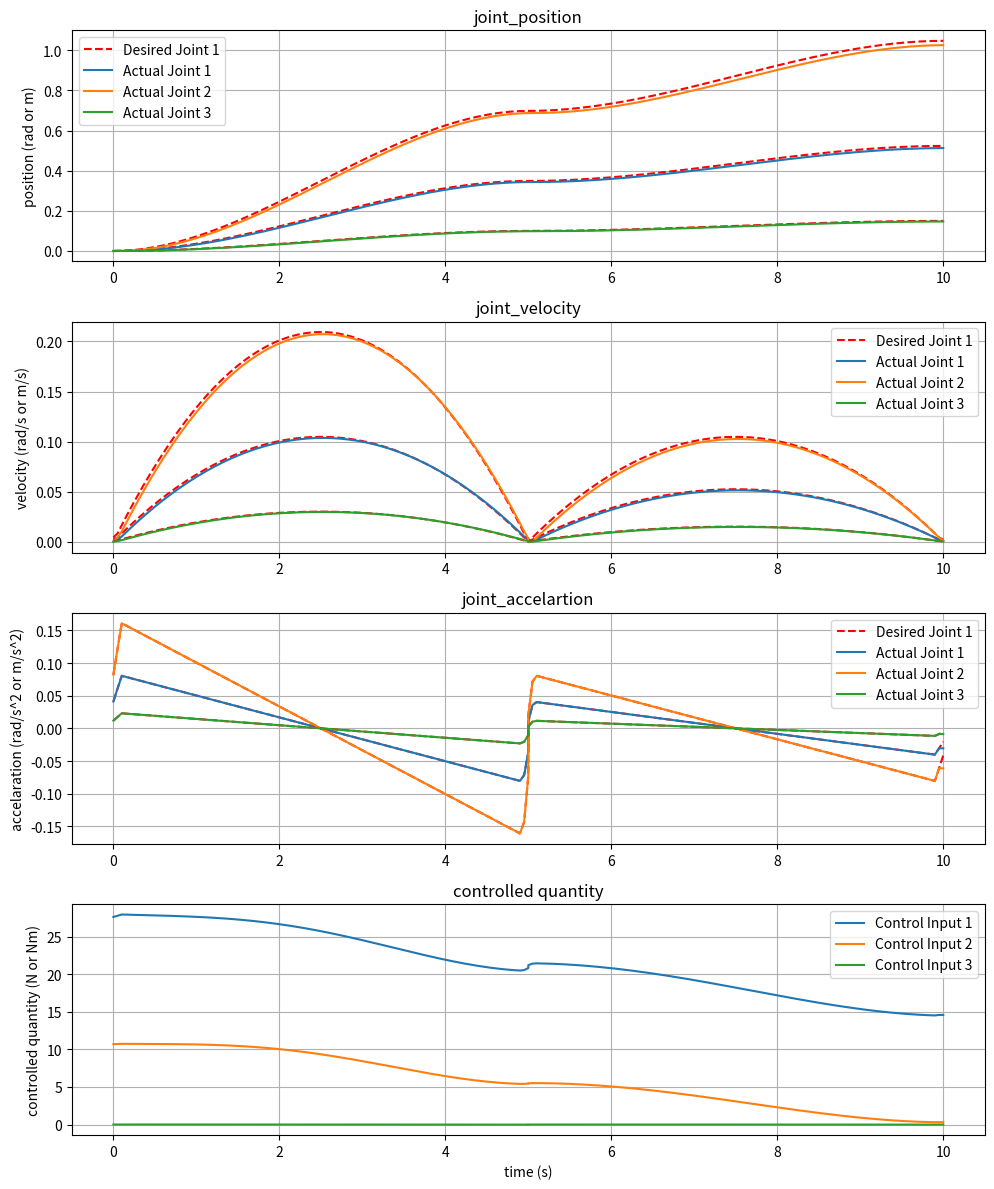

Recreate this plot in Python.
import numpy as np
import matplotlib.pyplot as plt

# 动力学参数
m1, m2, m3 = 2.431, 3.7860, 0.5552 # 假设各连杆质量为1kg
I1, I2 = 0.03219, 0.03376  # 假设各连杆惯性为1kg*m^2
g = 9.81  # 重力加速度
l1,l2,l3=0.25, 0.25, 0.245

# 时间节点
t0 = 0
tmid = 5
tf = 10

# 位置节点
q0 = np.array([0, 0, 0])
qmid = np.array([np.radians(20), np.radians(40), 0.1])
qf = np.array([np.radians(30), np.radians(60), 0.15])

# 初始化结果
t1 = np.linspace(t0, tmid, 100)
t2 = np.linspace(tmid, tf, 100)
q = []
dq = []
ddq = []

# 分别计算每个关节的轨迹
for i in range(3):
    # 第一段轨迹规划系数
    A1 = np.array([
        [1, t0, t0**2, t0**3],
        [0, 1, 2*t0, 3*t0**2],
        [1, tmid, tmid**2, tmid**3],
        [0, 1, 2*tmid, 3*tmid**2]
    ])
    B1 = np.array([q0[i], 0, qmid[i], 0])
    coeffs1 = np.linalg.solve(A1, B1)

    # 第二段轨迹规划系数
    A2 = np.array([
        [1, tmid, tmid**2, tmid**3],
        [0, 1, 2*tmid, 3*tmid**2],
        [1, tf, tf**2, tf**3],
        [0, 1, 2*tf, 3*tf**2]
    ])
    B2 = np.array([qmid[i], 0, qf[i], 0])
    coeffs2 = np.linalg.solve(A2, B2)

    # 位置曲线
    q1 = np.polyval(coeffs1[::-1], t1)
    q2 = np.polyval(coeffs2[::-1], t2)

    # 速度曲线
    dq1 = np.polyval(np.polyder(coeffs1[::-1]), t1)
    dq2 = np.polyval(np.polyder(coeffs2[::-1]), t2)

    # 加速度曲线
    ddq1 = np.polyval(np.polyder(coeffs1[::-1], 2), t1)
    ddq2 = np.polyval(np.polyder(coeffs2[::-1], 2), t2)

    # 合并数据
    q.append(np.concatenate((q1, q2)))
    dq.append(np.concatenate((dq1, dq2)))
    ddq.append(np.concatenate((ddq1, ddq2)))

# 转换为numpy数组
q = np.array(q)
dq = np.array(dq)
ddq = np.array(ddq)

# 时间范围
t = np.concatenate((t1, t2))
dt = t[1] - t[0]
# 期望轨迹
q_des = q
dq_des = np.gradient(q, axis=1) / dt
ddq_des = np.gradient(dq_des, axis=1) / dt


# 计算惯性矩阵
def calc_M(q):
    theta2 = q[1]
    return np.array([
        [m1 + m2 + m3 + 2 * (m2 + m3) * l1 * l2 * np.cos(theta2),
         (m2 + m3) * l2 ** 2 + (m2 + m3) * l1 * l2 * np.cos(theta2), 0],
        [(m2 + m3) * l2 ** 2 + (m2 + m3) * l1 * l2 * np.cos(theta2), (m2 + m3) * l2 ** 2, 0],
        [0, 0, m3]
    ])


# 计算科里奥利和离心力项
def calc_V(q, dq):
    theta2 = q[1]
    dtheta1, dtheta2 = dq[0], dq[1]
    return np.array([
        -2 * (m2 + m3) * l1 * l2 * np.sin(theta2) * dtheta1 * dtheta2 - (m2 + m3) * l1 * l2 * np.sin(
            theta2) * dtheta2 ** 2,
        (m2 + m3) * l1 * l2 * np.sin(theta2) * dtheta1 ** 2,
        0
    ])


# 计算重力项
def calc_G(q):
    theta1, theta2 = q[0], q[1]
    return np.array([
        (m1 + m2 + m3) * g * l1 * np.cos(theta1) + (m2 + m3) * g * l2 * np.cos(theta1 + theta2),
        (m2 + m3) * g * l2 * np.cos(theta1 + theta2),
        0
    ])


# 初始条件
q_actual = np.zeros_like(q)
dq_actual = np.zeros_like(dq)
ddq_actual = np.zeros_like(ddq)
u = np.zeros_like(q)

# 初始条件
q_actual[:, 0] = q[:, 0]
dq_actual[:, 0] = dq[:, 0]

# 仿真
for i in range(1, len(t)):
    # 计算动力学矩阵和项
    M = calc_M(q_actual[:, i - 1])
    V = calc_V(q_actual[:, i - 1], dq_actual[:, i - 1])
    G = calc_G(q_actual[:, i - 1])

    # 计算控制输入
    u[:, i - 1] = M @ ddq_des[:, i - 1] + V + G

    # 计算加速度
    ddq_actual[:, i - 1] = np.linalg.inv(M) @ (u[:, i - 1] - V - G)

    # 计算速度和位置
    dq_actual[:, i] = dq_actual[:, i - 1] + ddq_actual[:, i - 1] * dt
    q_actual[:, i] = q_actual[:, i - 1] + dq_actual[:, i - 1] * dt

# 最后一个时刻的控制量和加速度无法计算，赋值为最后一个已知值
u[:, -1] = u[:, -2]
ddq_actual[:, -1] = ddq_actual[:, -2]

# 绘制结果曲线
fig, axs = plt.subplots(4, 1, figsize=(10, 12))

# 关节位置
for i in range(3):
    axs[0].plot(t, q_des[i], 'r--', label=f'Desired Joint {i + 1}' if i == 0 else "")
    axs[0].plot(t, q_actual[i], label=f'Actual Joint {i + 1}')
axs[0].set_ylabel('position (rad or m)')
axs[0].set_title('joint_position')
axs[0].grid(True)
axs[0].legend()

# 关节速度
for i in range(3):
    axs[1].plot(t, dq_des[i], 'r--', label=f'Desired Joint {i + 1}' if i == 0 else "")
    axs[1].plot(t, dq_actual[i], label=f'Actual Joint {i + 1}')
axs[1].set_ylabel('velocity (rad/s or m/s)')
axs[1].set_title('joint_velocity')
axs[1].grid(True)
axs[1].legend()

# 关节加速度
for i in range(3):
    axs[2].plot(t, ddq_des[i], 'r--', label=f'Desired Joint {i + 1}' if i == 0 else "")
    axs[2].plot(t, ddq_actual[i], label=f'Actual Joint {i + 1}')
axs[2].set_ylabel('accelaration (rad/s^2 or m/s^2)')
axs[2].set_title('joint_accelartion')
axs[2].grid(True)
axs[2].legend()

# 控制量
for i in range(3):
    axs[3].plot(t, u[i], label=f'Control Input {i + 1}')
axs[3].set_ylabel('controlled quantity (N or Nm)')
axs[3].set_title('controlled quantity')
axs[3].set_xlabel('time (s)')
axs[3].grid(True)
axs[3].legend()

plt.tight_layout()
plt.show()
